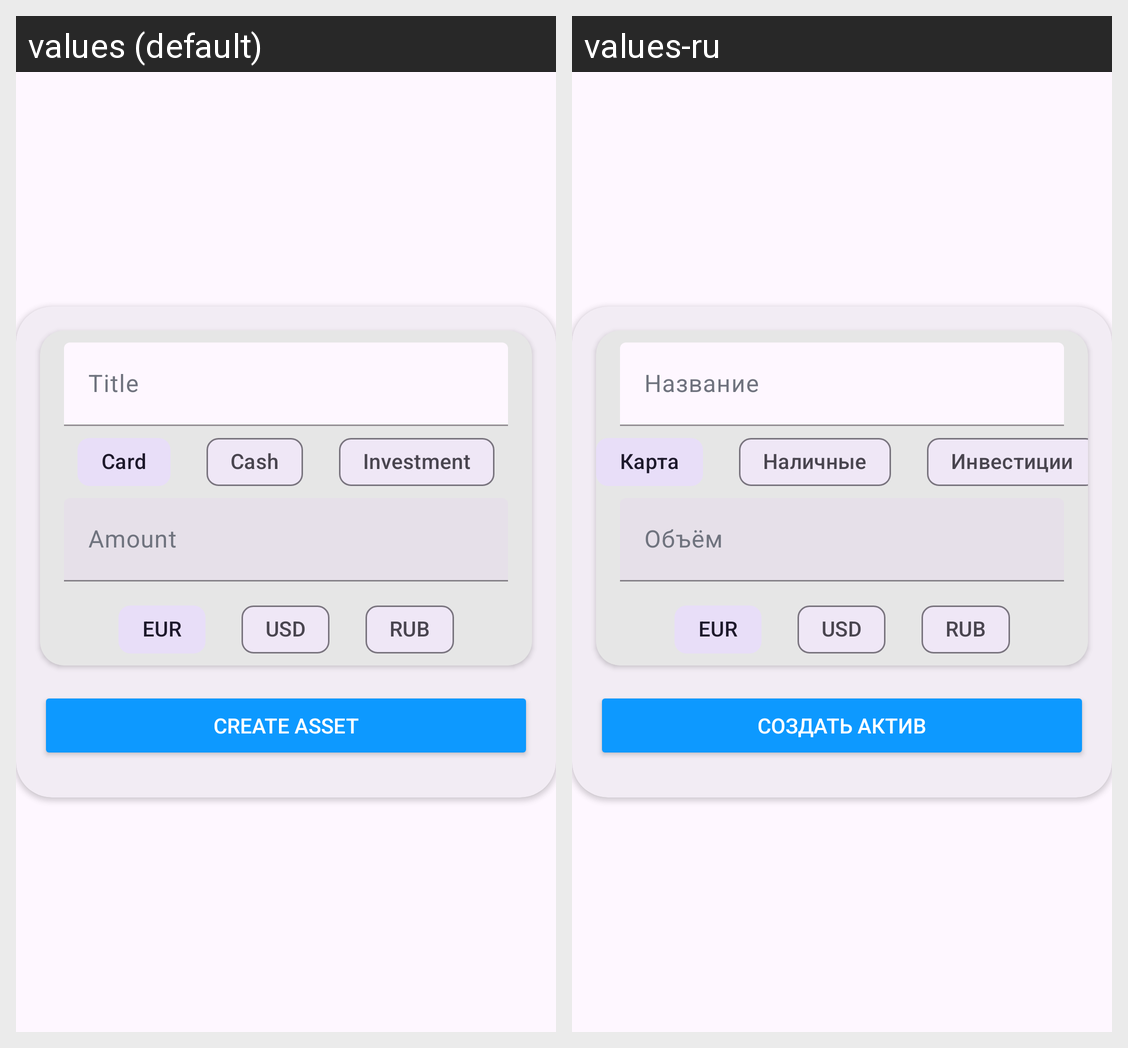

The Android screen above is rendered under two locales of the same app. Produce the string resources it draws, with the default and per-locale values.
Android screen res/layout/dialog_fragment_asset_creation.xml rendered under 2 locales, left to right: values (default), values-ru. Device: Nexus 5 (rendered at 1080×1920; each locale shown at half size, 540×960, under a caption strip naming it); theme Theme.Austrom.
Strings drawn on this screen, with the default value and each locale's value (text and hints the layout hard-codes, and strings that could not be matched under every locale, appear in the picture but are not listed):

title
  values: Title
  values-ru: Название

card
  values: Card
  values-ru: Карта

cash
  values: Cash
  values-ru: Наличные

investment
  values: Investment
  values-ru: Инвестиции

amount
  values: Amount
  values-ru: Объём

create_asset
  values: Create Asset
  values-ru: Создать Актив
